Run: headless pygame with SDL's dummy video driver; simulated clock (each Clock.tick advances the game by its frame time, no real sleeping); random seed 0; keys injected as events and as key.get_pressed() state; no mouse input.
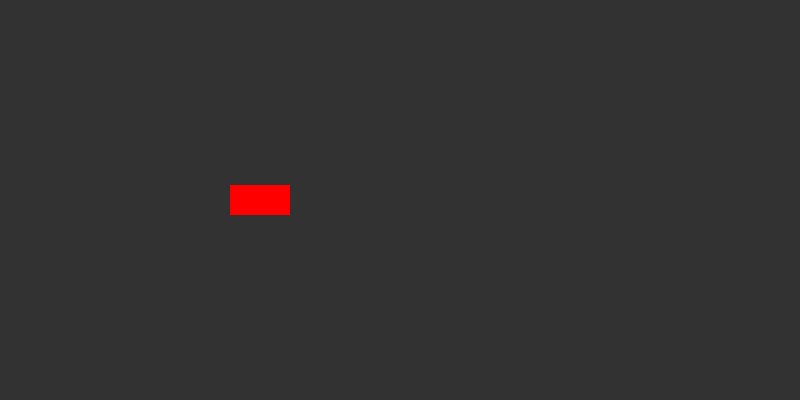
Frame 1 of 4 · flips 1–60 · no input
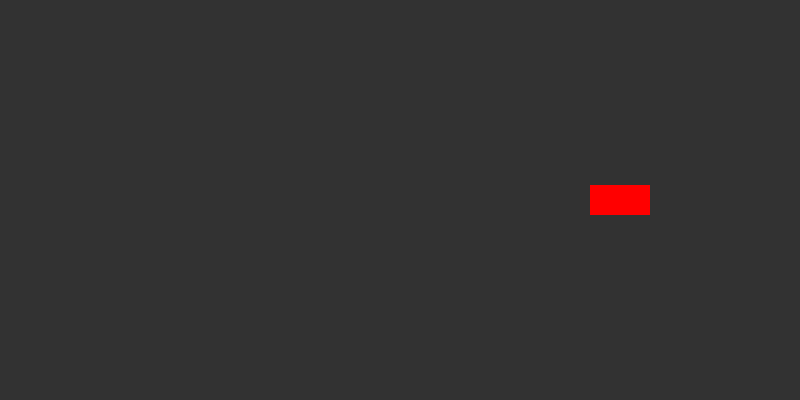
Frame 2 of 4 · flips 61–180 · tapped SPACE, RETURN · held RIGHT (→), D
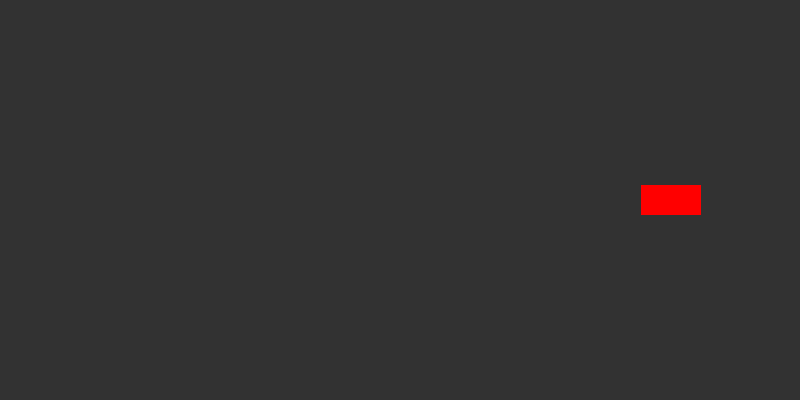
Frame 3 of 4 · flips 181–300 · held DOWN (↓), S
Frame 4 of 4 · flips 301–420 · held LEFT (←), A, UP (↑), W · screen unchanged from frame 3, image omitted

The pygame program that drew these frames:

import sys
import pygame

pygame.init()

WIDTH, HEIGHT = 800, 400
screen = pygame.display.set_mode((WIDTH, HEIGHT))
pygame.display.set_caption("Smart Traffic Signal Simulator")
clock = pygame.time.Clock()

CHANGE_SIGNAL_EVENT = pygame.USEREVENT + 1

class Car(pygame.sprite.Sprite):

  def __init__(self, x, y):
    super().__init__()
    self.image = pygame.Surface((60, 30))
    self.image.fill((255, 0, 0))
    self.rect = self.image.get_rect(topleft=(x, y))
    self.speed = 3

  def update(self):
    self.rect.x += self.speed
    if self.rect.right >= 700 and self.speed > 0:
      self.speed = 0
      pygame.event.post(pygame.event.Event(CHANGE_SIGNAL_EVENT))


car = Car(50, 185)
all_sprites = pygame.sprite.Group(car)

running = True
signal_color = (255, 0, 0)

while running:
  for event in pygame.event.get():
    if event.type == pygame.QUIT:
      running = False
    elif event.type == CHANGE_SIGNAL_EVENT:
      car.image.fill((0, 255, 0))
      signal_color = (0, 255, 0)
      car.speed = 3

  screen.fill((50, 50, 50))

  all_sprites.update()
  all_sprites.draw(screen)

  pygame.display.flip()
  clock.tick(60)

pygame.quit()
sys.exit()
